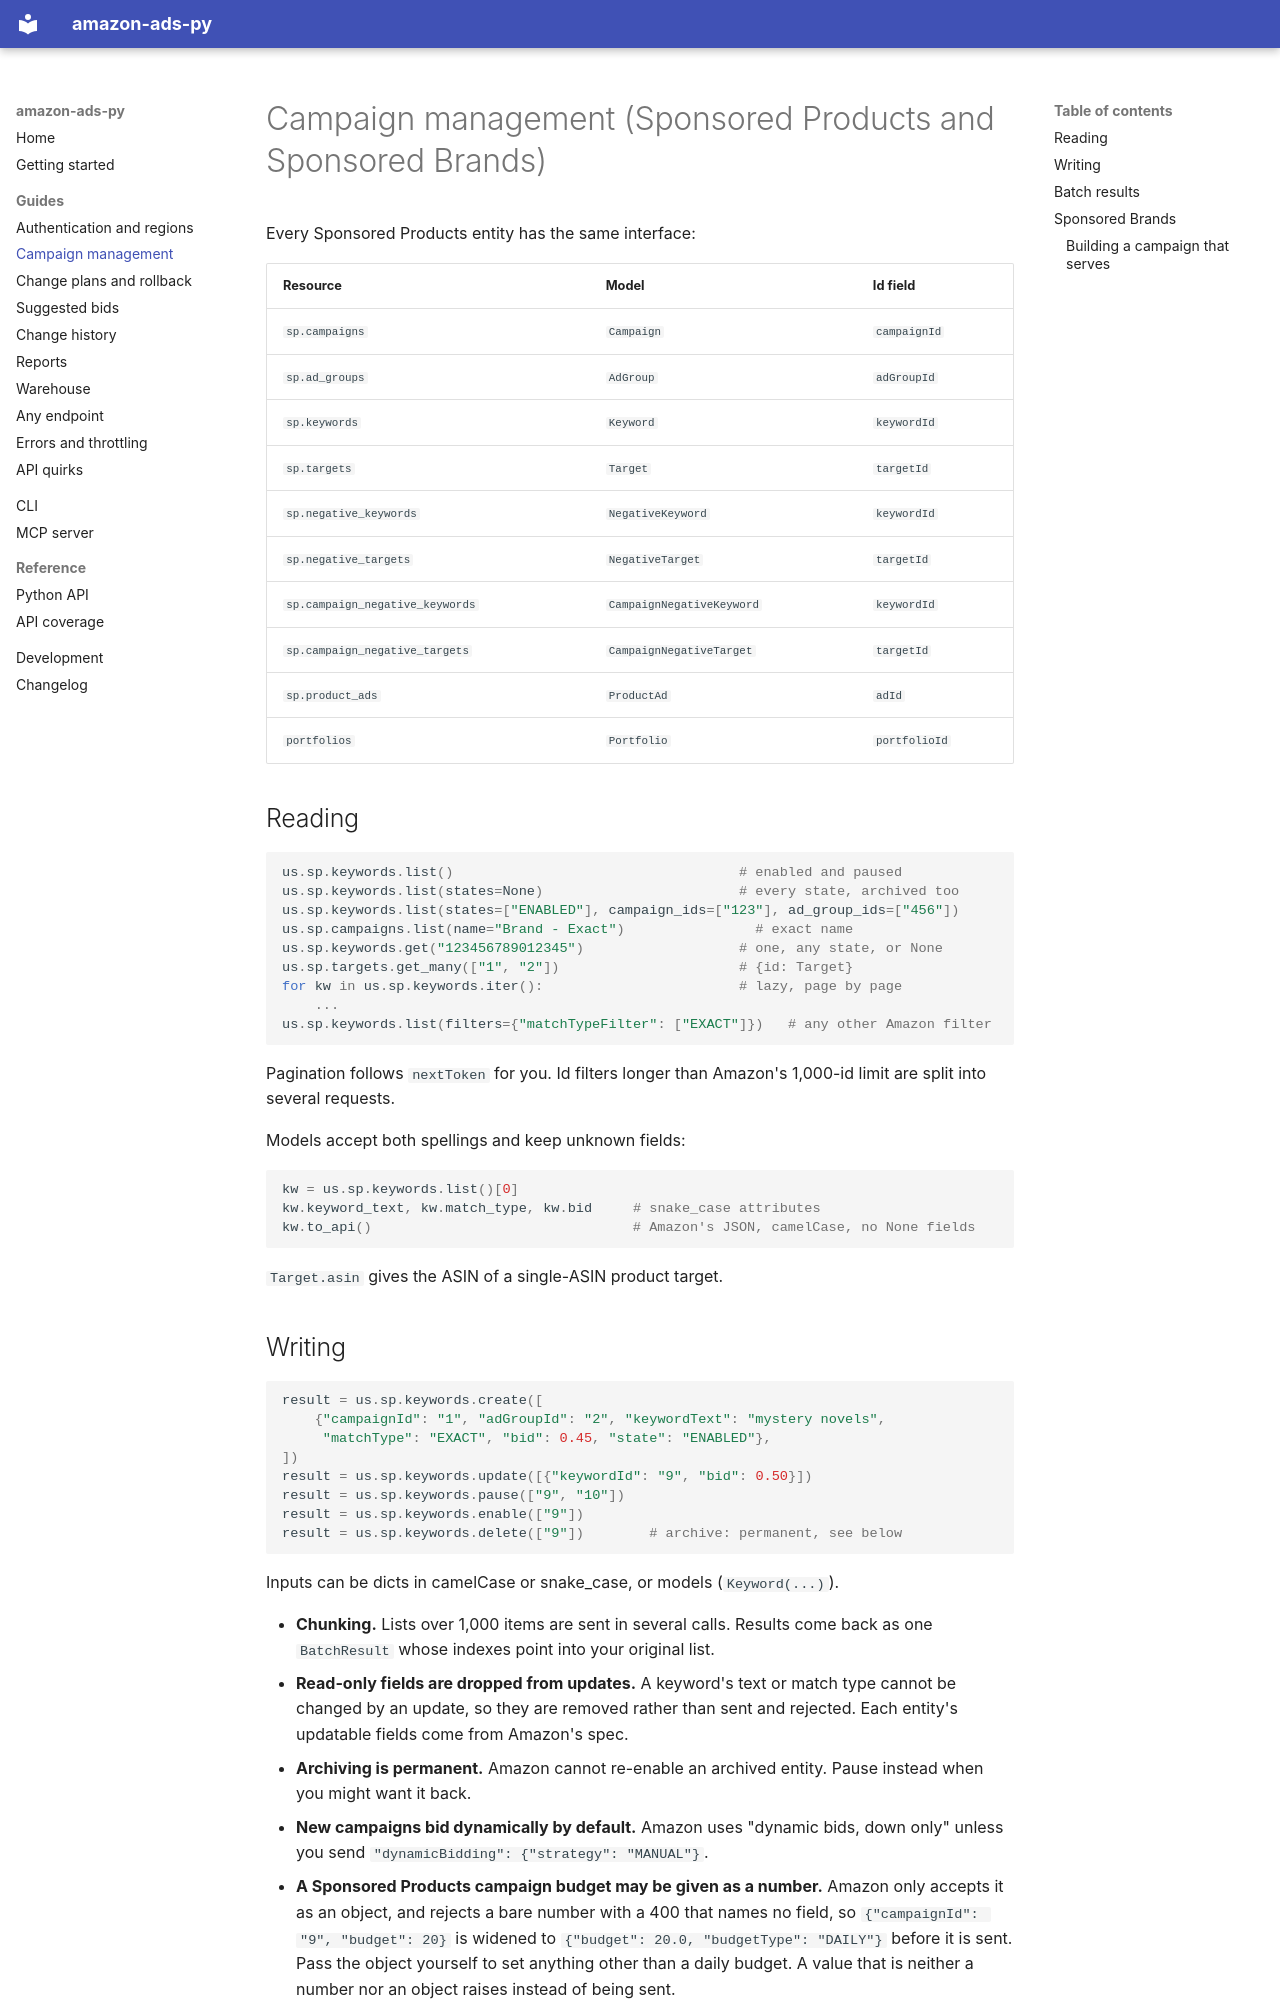

repository: anthonyblazejack/amazon-ads-py · page: guide/campaign-management/index.html · generator: mkdocs

# Campaign management (Sponsored Products and Sponsored Brands)

Every Sponsored Products entity has the same interface:

| Resource | Model | Id field |
|---|---|---|
| `sp.campaigns` | `Campaign` | `campaignId` |
| `sp.ad_groups` | `AdGroup` | `adGroupId` |
| `sp.keywords` | `Keyword` | `keywordId` |
| `sp.targets` | `Target` | `targetId` |
| `sp.negative_keywords` | `NegativeKeyword` | `keywordId` |
| `sp.negative_targets` | `NegativeTarget` | `targetId` |
| `sp.campaign_negative_keywords` | `CampaignNegativeKeyword` | `keywordId` |
| `sp.campaign_negative_targets` | `CampaignNegativeTarget` | `targetId` |
| `sp.product_ads` | `ProductAd` | `adId` |
| `portfolios` | `Portfolio` | `portfolioId` |

## Reading

```python
us.sp.keywords.list()                                   # enabled and paused
us.sp.keywords.list(states=None)                        # every state, archived too
us.sp.keywords.list(states=["ENABLED"], campaign_ids=["123"], ad_group_ids=["456"])
us.sp.campaigns.list(name="Brand - Exact")                # exact name
us.sp.keywords.get("123456789012345")                   # one, any state, or None
us.sp.targets.get_many(["1", "2"])                      # {id: Target}
for kw in us.sp.keywords.iter():                        # lazy, page by page
    ...
us.sp.keywords.list(filters={"matchTypeFilter": ["EXACT"]})   # any other Amazon filter
```

Pagination follows `nextToken` for you. Id filters longer than Amazon's 1,000-id limit
are split into several requests.

Models accept both spellings and keep unknown fields:

```python
kw = us.sp.keywords.list()[0]
kw.keyword_text, kw.match_type, kw.bid     # snake_case attributes
kw.to_api()                                # Amazon's JSON, camelCase, no None fields
```

`Target.asin` gives the ASIN of a single-ASIN product target.
